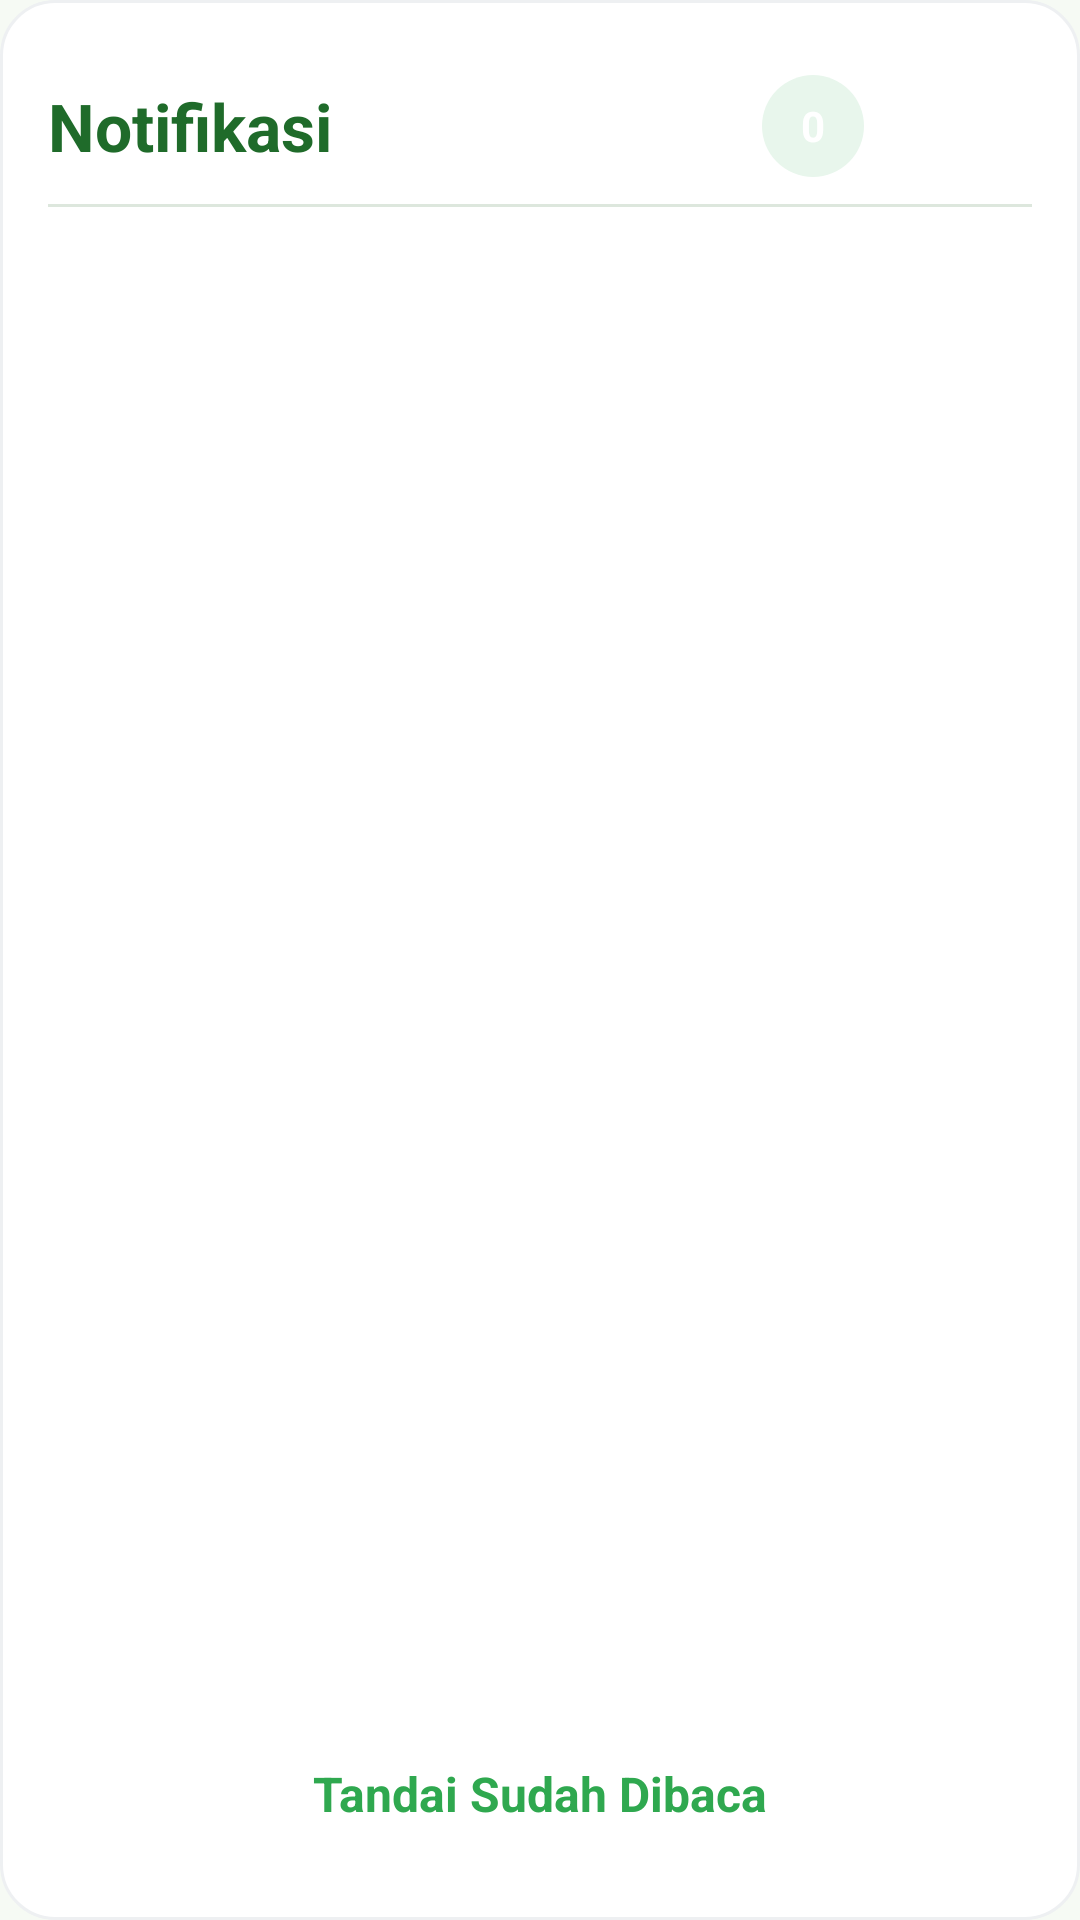

The Android layout XML behind this screen, and the referenced resources:
<!-- AndroidManifest.xml: application theme Theme.Penyakitan -->
<!-- res/layout/dialog_notification.xml -->
<?xml version="1.0" encoding="utf-8"?>
<LinearLayout xmlns:android="http://schemas.android.com/apk/res/android"
    android:layout_width="match_parent"
    android:layout_height="560dp"
    android:background="@drawable/bg_card_white"
    android:orientation="vertical"
    android:padding="16dp">

    
    <LinearLayout
        android:layout_width="match_parent"
        android:layout_height="52dp"
        android:gravity="center_vertical"
        android:orientation="horizontal">

        <TextView
            android:layout_width="0dp"
            android:layout_height="wrap_content"
            android:layout_weight="1"
            android:text="Notifikasi"
            android:textColor="#1F6B2A"
            android:textSize="22sp"
            android:textStyle="bold" />

        <TextView
            android:id="@+id/tvDialogNotifCount"
            android:layout_width="34dp"
            android:layout_height="34dp"
            android:background="@drawable/bg_circle_green"
            android:gravity="center"
            android:text="0"
            android:textColor="#FFFFFF"
            android:textSize="14sp"
            android:textStyle="bold" />

        <ImageView
            android:id="@+id/btnCloseNotification"
            android:layout_width="44dp"
            android:layout_height="44dp"
            android:layout_marginStart="12dp"
            android:background="@drawable/bg_circle_white"
            android:clickable="true"
            android:focusable="true"
            android:foreground="?attr/selectableItemBackgroundBorderless"
            android:padding="12dp"
            android:scaleType="centerInside"
            android:src="@drawable/back" />

    </LinearLayout>

    <View
        android:layout_width="match_parent"
        android:layout_height="1dp"
        android:background="#DDE7DD" />

    <ScrollView
        android:layout_width="match_parent"
        android:layout_height="0dp"
        android:layout_weight="1"
        android:scrollbars="vertical">

        <LinearLayout
            android:id="@+id/notificationListContainer"
            android:layout_width="match_parent"
            android:layout_height="wrap_content"
            android:orientation="vertical" />

    </ScrollView>

    <TextView
        android:id="@+id/btnMarkAllRead"
        android:layout_width="match_parent"
        android:layout_height="52dp"
        android:gravity="center"
        android:text="Tandai Sudah Dibaca"
        android:textColor="#2FA84F"
        android:textSize="16sp"
        android:textStyle="bold" />

</LinearLayout>
<!-- resources referenced by this layout -->
<resources>
  <!-- drawable bg_card_white (drawable) -->
  <?xml version="1.0" encoding="utf-8"?>
  <shape xmlns:android="http://schemas.android.com/apk/res/android">
      <solid android:color="#FFFFFF" />
      <corners android:radius="18dp" />
      <stroke
          android:width="1dp"
          android:color="#EEF0F2" />
  </shape>
  <!-- drawable bg_circle_green (drawable) -->
  <?xml version="1.0" encoding="utf-8"?>
  <shape xmlns:android="http://schemas.android.com/apk/res/android"
      android:shape="oval">
      <solid android:color="#E8F6EC" />
  </shape>
  <style name="Theme.Penyakitan" parent="Base.Theme.Penyakitan" />
  <style name="Base.Theme.Penyakitan" parent="Theme.MaterialComponents.DayNight.NoActionBar">
          
          <item name="android:windowLightStatusBar">true</item>
          <item name="android:navigationBarColor">#F6FAF4</item>
          <item name="android:statusBarColor">#1F6B2A</item>
          <item name="android:windowBackground">#F6FAF4</item>
  
          
          <item name="colorPrimary">#0B7A2A</item>
          <item name="colorPrimaryVariant">#1F6B2A</item>
          <item name="colorOnPrimary">#FFFFFF</item>
  
          <item name="colorSecondary">#0B7A2A</item>
          <item name="colorSecondaryVariant">#1F6B2A</item>
          <item name="colorOnSecondary">#FFFFFF</item>
  
          
          <item name="colorAccent">#0B7A2A</item>
          <item name="android:colorAccent">#0B7A2A</item>
  
          
          <item name="materialButtonStyle">@style/Widget.App.GreenButton</item>
          <item name="progressBarStyle">@style/Widget.App.GreenProgressBar</item>
  
          
          <item name="android:forceDarkAllowed">false</item>
      </style>
  <style name="Widget.App.GreenButton" parent="Widget.MaterialComponents.Button">
          <item name="backgroundTint">#0B7A2A</item>
          <item name="android:backgroundTint">#0B7A2A</item>
          <item name="cornerRadius">16dp</item>
          <item name="android:textColor">#FFFFFF</item>
          <item name="textAllCaps">false</item>
      </style>
  <style name="Widget.App.GreenProgressBar" parent="@android:style/Widget.ProgressBar.Horizontal">
          <item name="android:progressTint">#0B7A2A</item>
          <item name="android:progressBackgroundTint">#E5E7EB</item>
          <item name="android:indeterminateTint">#0B7A2A</item>
      </style>
</resources>
